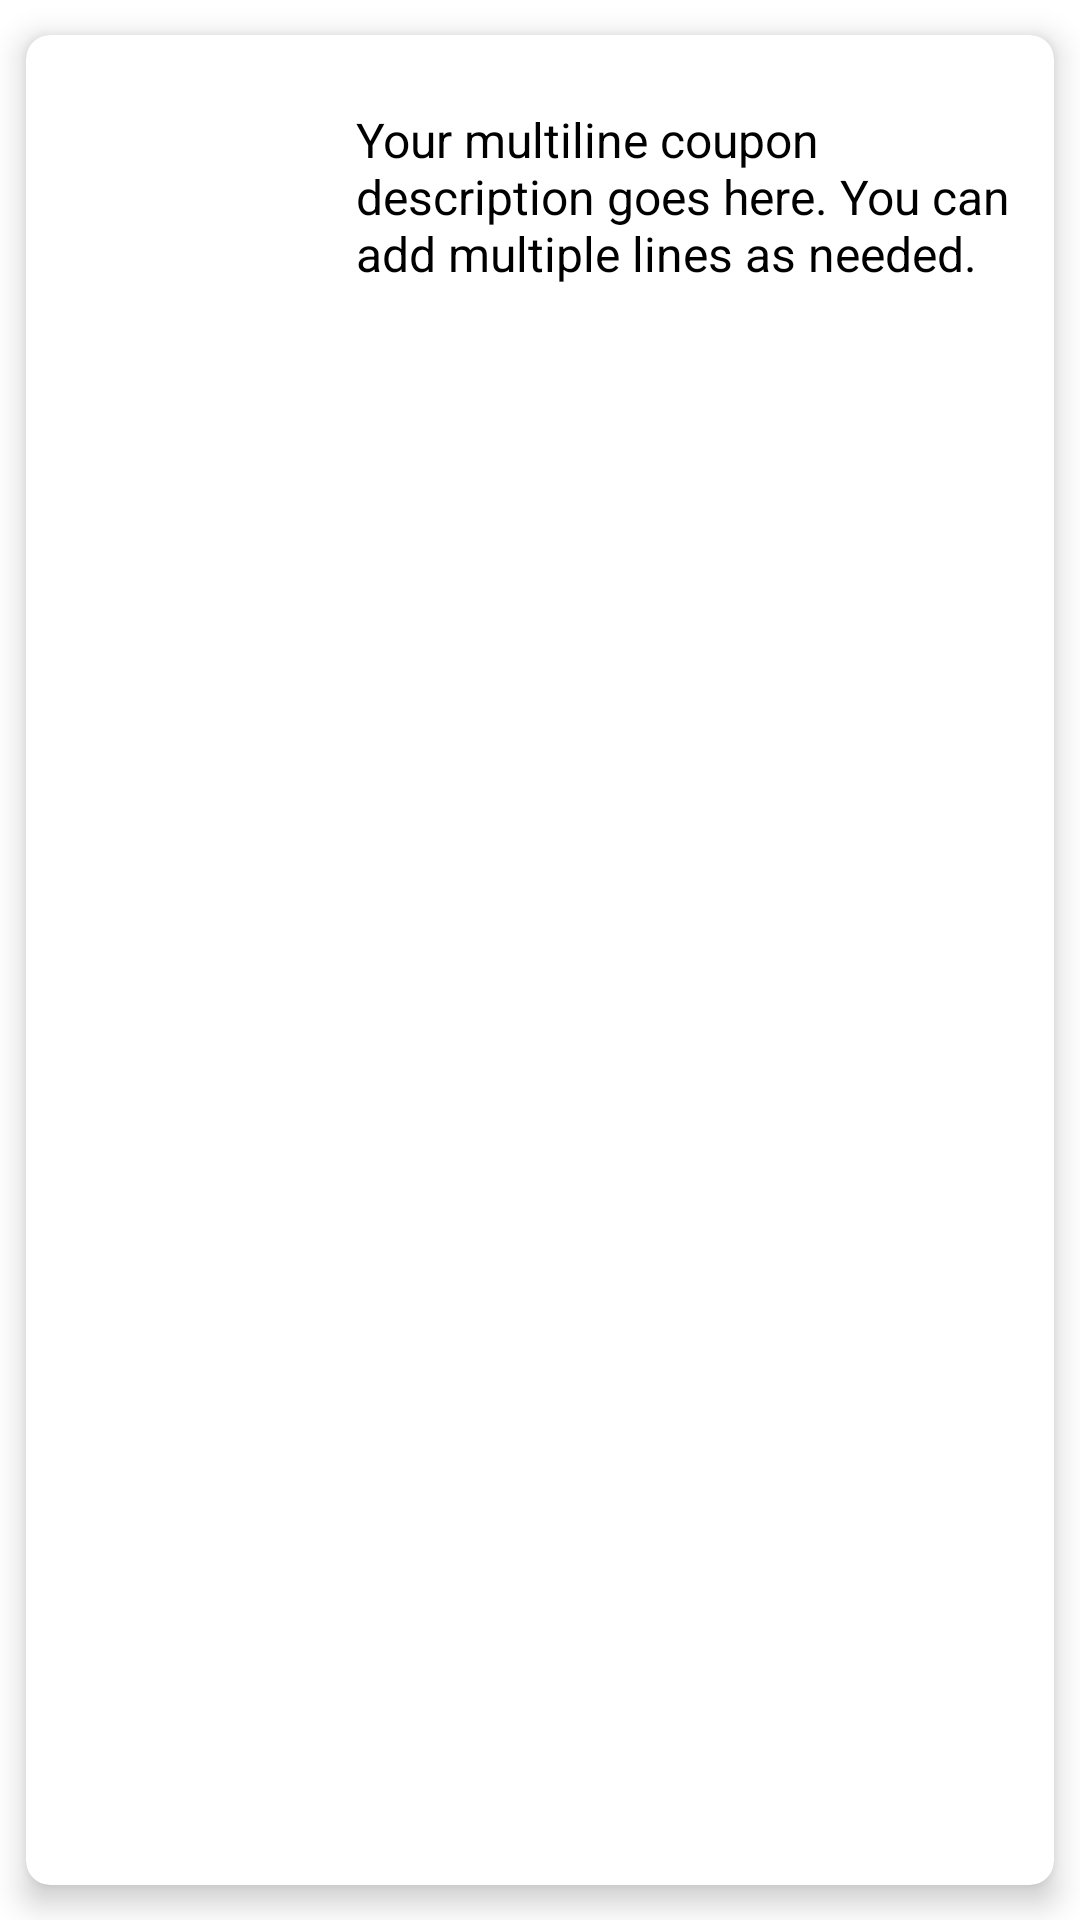

Layout XML and referenced resources for this Android screen:
<!-- AndroidManifest.xml: application theme Theme.Tala_Gro_Android -->
<!-- res/layout/brand_card_nike.xml -->
<androidx.cardview.widget.CardView xmlns:android="http://schemas.android.com/apk/res/android"
    android:layout_width="match_parent"
    android:layout_height="wrap_content"
    xmlns:app="http://schemas.android.com/apk/res-auto"
    app:cardCornerRadius="8dp"
    app:cardElevation="6dp"
    app:cardUseCompatPadding="true">

    <RelativeLayout
        android:layout_width="match_parent"
        android:layout_height="wrap_content"
        android:padding="14dp">

        
        <ImageView
            android:id="@+id/couponImageView"
            android:layout_width="80dp"
            android:layout_height="80dp"
            android:src="@drawable/amazon"
            android:layout_alignParentStart="true"
            android:layout_alignParentLeft="true"
            android:layout_centerVertical="true"
            android:scaleType="centerCrop" />

        
        <TextView
            android:id="@+id/nikeCouponDescriptionTextView"
            android:layout_width="wrap_content"
            android:layout_height="wrap_content"
            android:text="Your multiline coupon description goes here. You can add multiple lines as needed."
            android:textSize="16sp"
            android:textColor="@color/black"
            android:layout_toEndOf="@id/couponImageView"
            android:layout_toRightOf="@id/couponImageView"
            android:layout_marginStart="16dp"
            android:layout_marginLeft="16dp"
            android:layout_centerVertical="true" />
    </RelativeLayout>
</androidx.cardview.widget.CardView>
<!-- resources referenced by this layout -->
<resources>
  <color name="black">#FF000000</color>
  <style name="Theme.Tala_Gro_Android" parent="Theme.MaterialComponents.DayNight.DarkActionBar">
          
          <item name="colorPrimary">@color/primary</item>
          <item name="colorPrimaryVariant">@color/teal_700</item>
          <item name="colorOnPrimary">@color/white</item>
          
          <item name="colorSecondary">@color/secondary</item>
          <item name="colorSecondaryVariant">@color/teal_700</item>
          <item name="colorOnSecondary">@color/white</item>
          
          <item name="android:statusBarColor">?attr/colorPrimaryVariant</item>
          
      </style>
  <color name="primary">#24b2b2</color>
  <color name="teal_700">#FF018786</color>
  <color name="white">#FFFFFFFF</color>
  <color name="secondary">#03DAC6</color>
</resources>
